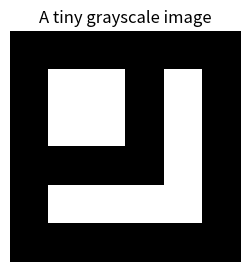
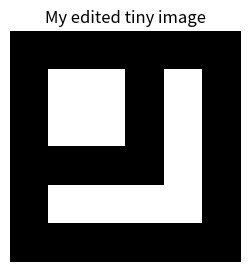
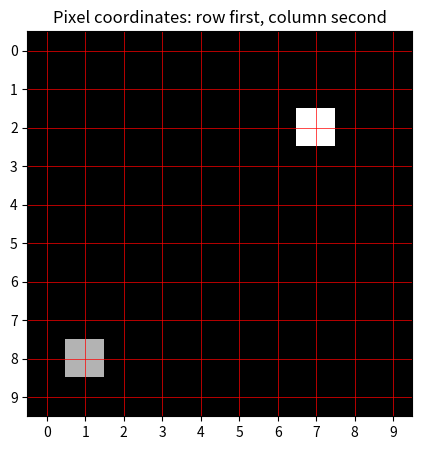
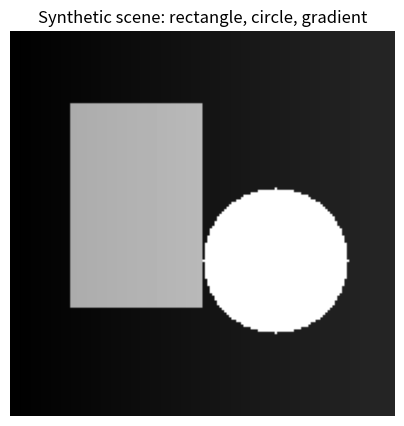
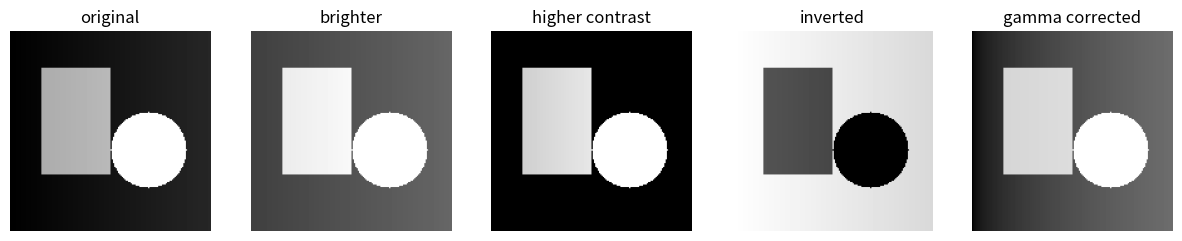
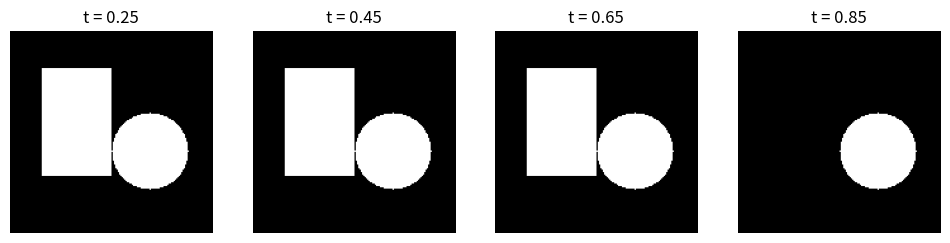
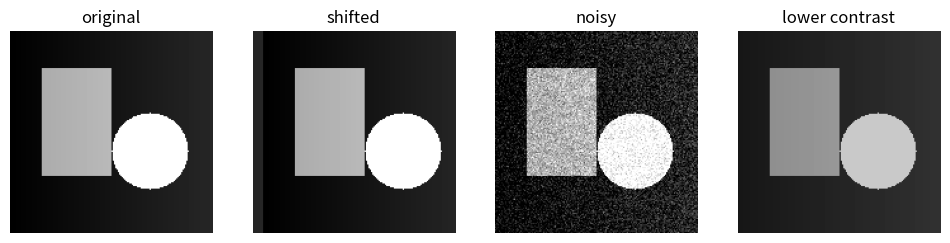
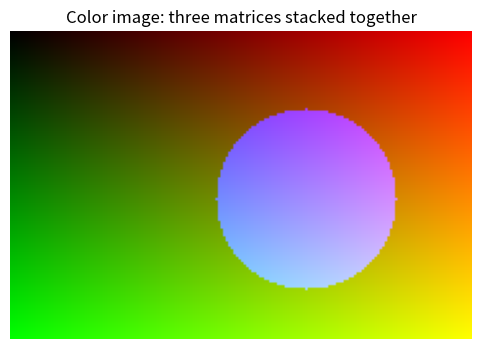
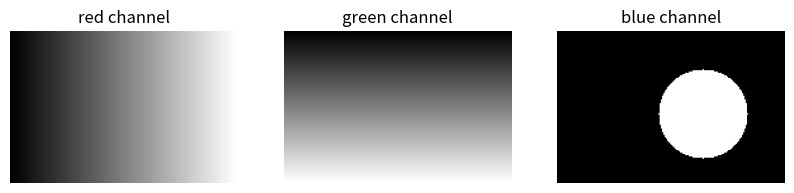
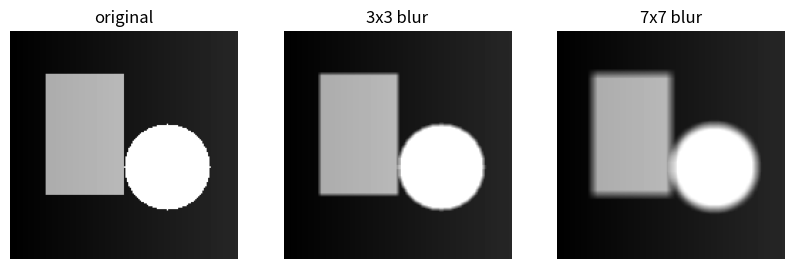
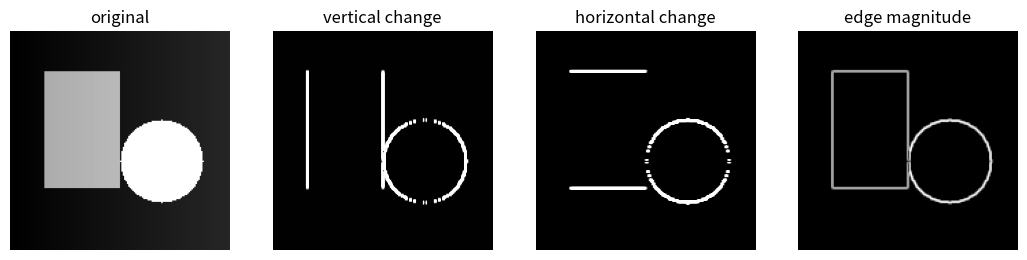
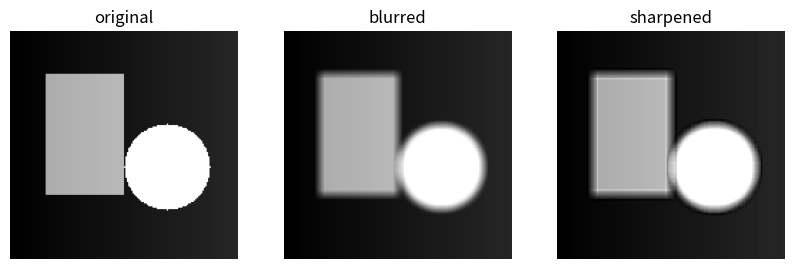
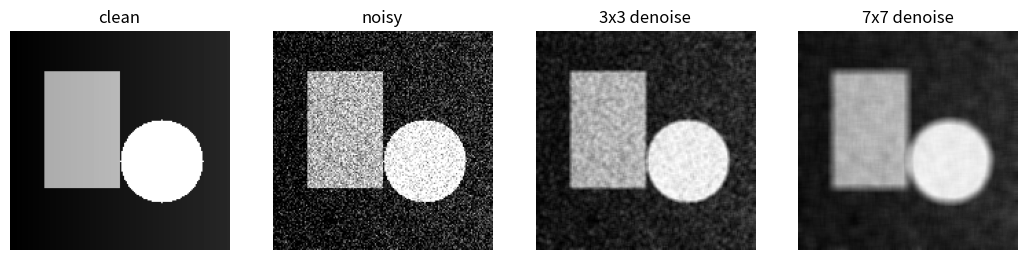
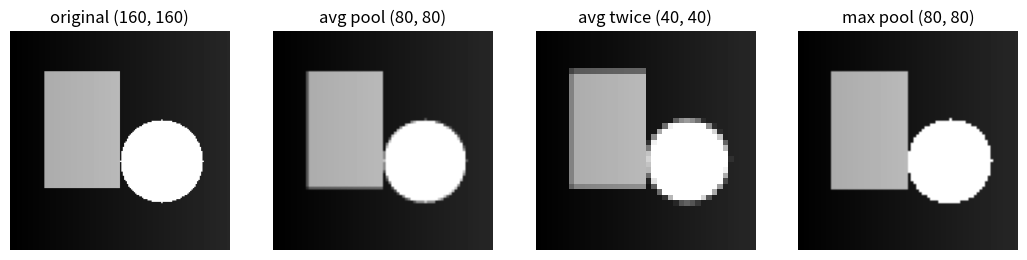
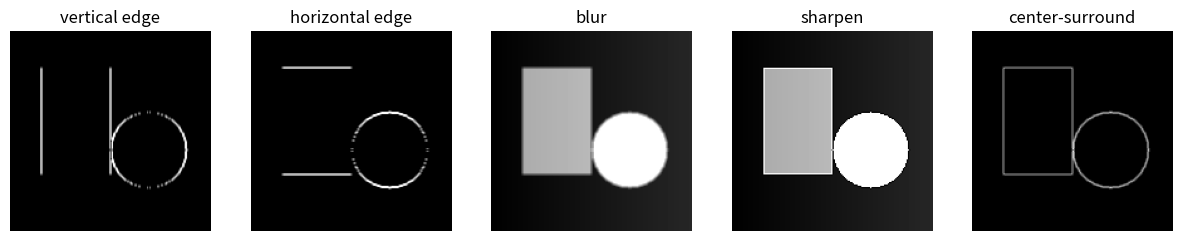
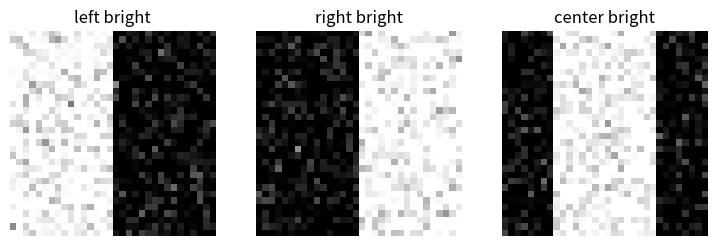

Write the Python code that produced these figures, in order.
import numpy as np
import matplotlib.pyplot as plt

rng = np.random.default_rng(21)

def show_gray(A, title="", size=4, vmin=0, vmax=1):
    plt.figure(figsize=(size, size))
    plt.imshow(A, cmap="gray", vmin=vmin, vmax=vmax)
    plt.title(title)
    plt.axis("off")
    plt.show()

def show_many(images, titles, cmap="gray", vmin=0, vmax=1, figsize=None):
    k = len(images)
    if figsize is None:
        figsize = (3.2*k, 3.2)
    fig, axes = plt.subplots(1, k, figsize=figsize)
    if k == 1:
        axes = [axes]
    for ax, img, title in zip(axes, images, titles):
        ax.imshow(img, cmap=cmap, vmin=vmin, vmax=vmax)
        ax.set_title(title)
        ax.axis("off")
    plt.show()

def clip01(A):
    return np.clip(A, 0, 1)

A = np.array([
    [0, 0, 0, 0, 0, 0],
    [0, 1, 1, 0, 1, 0],
    [0, 1, 1, 0, 1, 0],
    [0, 0, 0, 0, 1, 0],
    [0, 1, 1, 1, 1, 0],
    [0, 0, 0, 0, 0, 0]
], dtype=float)

print(A)
show_gray(A, "A tiny grayscale image", size=3)

# TODO: Create your own tiny image matrix.
my_image = A.copy()
# Example: uncomment and edit the next line
# my_image[0, :] = 1
show_gray(my_image, "My edited tiny image", size=3)

B = np.zeros((10, 10))
B[2, 7] = 1.0
B[8, 1] = 0.7

plt.figure(figsize=(5, 5))
plt.imshow(B, cmap="gray", vmin=0, vmax=1)
plt.xticks(range(10))
plt.yticks(range(10))
plt.grid(color="red", linewidth=0.5)
plt.title("Pixel coordinates: row first, column second")
plt.show()

n = 160
img = np.zeros((n, n))

# Rectangle
img[30:115, 25:80] = 0.65

# Circle
rr, cc = np.ogrid[:n, :n]
circle = (rr - 95)**2 + (cc - 110)**2 <= 30**2
img[circle] = 1.0

# Soft background gradient
x = np.linspace(0, 1, n)
img += 0.15 * x[None, :]
img = clip01(img)

show_gray(img, "Synthetic scene: rectangle, circle, gradient", size=5)
print("Image shape:", img.shape)
print("Number of pixels:", img.size)

bright = clip01(img + 0.25)
contrast = clip01(0.5 + 1.8*(img - 0.5))
inverted = 1 - img
gamma = img**0.45

show_many(
    [img, bright, contrast, inverted, gamma],
    ["original", "brighter", "higher contrast", "inverted", "gamma corrected"],
    figsize=(15, 3)
)

thresholds = [0.25, 0.45, 0.65, 0.85]
binaries = [(img >= t).astype(float) for t in thresholds]
show_many(binaries, [f"t = {t}" for t in thresholds], figsize=(12, 3))

v = img.ravel()
print("Matrix shape:", img.shape)
print("Vector shape:", v.shape)
print("First 15 entries of the flattened image:")
print(v[:15])

# Reconstruct the image from the vector
img2 = v.reshape(img.shape)
print("Reconstruction error:", np.linalg.norm(img - img2))

shifted = np.roll(img, shift=8, axis=1)
noisy = clip01(img + rng.normal(0, 0.12, img.shape))
blur_like = clip01(0.7*img + 0.3*np.mean(img))

images = [img, shifted, noisy, blur_like]
titles = ["original", "shifted", "noisy", "lower contrast"]
show_many(images, titles, figsize=(12, 3))

for title, X in zip(titles[1:], images[1:]):
    dist = np.linalg.norm(img - X)
    rel = dist / np.linalg.norm(img)
    print(f"Distance original to {title:14s}: {dist:8.3f}   relative: {rel:6.3f}")

H, W = 120, 180
color = np.zeros((H, W, 3))

# Red horizontal gradient
color[:, :, 0] = np.linspace(0, 1, W)[None, :]
# Green vertical gradient
color[:, :, 1] = np.linspace(0, 1, H)[:, None]
# Blue circular region
rr, cc = np.ogrid[:H, :W]
mask = (rr - 65)**2 + (cc - 115)**2 <= 35**2
color[mask, 2] = 1.0

plt.figure(figsize=(7, 4))
plt.imshow(color)
plt.title("Color image: three matrices stacked together")
plt.axis("off")
plt.show()

show_many([color[:,:,0], color[:,:,1], color[:,:,2]], ["red channel", "green channel", "blue channel"], figsize=(10,3))
print("Color image shape:", color.shape)

def apply_filter(A, K, padding="edge"):
    A = np.asarray(A, dtype=float)
    K = np.asarray(K, dtype=float)
    kh, kw = K.shape
    ph, pw = kh//2, kw//2
    P = np.pad(A, ((ph, ph), (pw, pw)), mode=padding)
    Y = np.zeros_like(A, dtype=float)
    for i in range(A.shape[0]):
        for j in range(A.shape[1]):
            patch = P[i:i+kh, j:j+kw]
            Y[i, j] = np.sum(patch * K)
    return Y

blur3 = np.ones((3, 3)) / 9
blur7 = np.ones((7, 7)) / 49

blurred3 = apply_filter(img, blur3)
blurred7 = apply_filter(img, blur7)
show_many([img, blurred3, blurred7], ["original", "3x3 blur", "7x7 blur"], figsize=(10,3))

Kx = np.array([[-1, 0, 1],
               [-2, 0, 2],
               [-1, 0, 1]], dtype=float)
Ky = np.array([[-1, -2, -1],
               [ 0,  0,  0],
               [ 1,  2,  1]], dtype=float)

Ex = apply_filter(img, Kx)
Ey = apply_filter(img, Ky)
Emag = np.sqrt(Ex**2 + Ey**2)
Emag = Emag / Emag.max()

show_many([img, np.abs(Ex), np.abs(Ey), Emag], ["original", "vertical change", "horizontal change", "edge magnitude"], figsize=(13,3))

sharp_kernel = np.array([[0, -1, 0],
                         [-1, 5, -1],
                         [0, -1, 0]], dtype=float)
soft = apply_filter(img, blur7)
sharp = clip01(apply_filter(soft, sharp_kernel))
show_many([img, soft, sharp], ["original", "blurred", "sharpened"], figsize=(10,3))

noisy = clip01(img + rng.normal(0, 0.18, img.shape))
den3 = apply_filter(noisy, blur3)
den7 = apply_filter(noisy, blur7)

show_many([img, noisy, den3, den7], ["clean", "noisy", "3x3 denoise", "7x7 denoise"], figsize=(13,3))

for name, X in [("noisy", noisy), ("3x3", den3), ("7x7", den7)]:
    print(f"Error for {name:5s}: {np.linalg.norm(img - X):.3f}")

def avg_pool_2x2(A):
    m, n = A.shape
    A = A[:m//2*2, :n//2*2]
    return A.reshape(m//2, 2, n//2, 2).mean(axis=(1,3))

def max_pool_2x2(A):
    m, n = A.shape
    A = A[:m//2*2, :n//2*2]
    return A.reshape(m//2, 2, n//2, 2).max(axis=(1,3))

avg1 = avg_pool_2x2(img)
avg2 = avg_pool_2x2(avg1)
max1 = max_pool_2x2(img)

show_many([img, avg1, avg2, max1], [f"original {img.shape}", f"avg pool {avg1.shape}", f"avg twice {avg2.shape}", f"max pool {max1.shape}"], figsize=(13,3))

filters = {
    "vertical edge": Kx,
    "horizontal edge": Ky,
    "blur": blur3,
    "sharpen": sharp_kernel,
    "center-surround": np.array([[-1,-1,-1],[-1,8,-1],[-1,-1,-1]], dtype=float)
}

feature_maps = []
labels = []
for name, K in filters.items():
    F = apply_filter(img, K)
    if name not in ["blur", "sharpen"]:
        F = np.abs(F)
        F = F / (F.max() + 1e-12)
    else:
        F = clip01(F)
    feature_maps.append(F)
    labels.append(name)

show_many(feature_maps, labels, figsize=(15,3))

def make_left_right_sample(kind, n=32, noise=0.15):
    X = np.zeros((n,n))
    if kind == "left":
        X[:, :n//2] = 1
    elif kind == "right":
        X[:, n//2:] = 1
    elif kind == "center":
        X[:, n//4:3*n//4] = 1
    X = clip01(X + rng.normal(0, noise, X.shape))
    return X

def lr_features(X):
    n = X.shape[1]
    return np.array([X[:, :n//2].mean(), X[:, n//2:].mean()])

samples = [make_left_right_sample("left"), make_left_right_sample("right"), make_left_right_sample("center")]
features = np.array([lr_features(X) for X in samples])
show_many(samples, ["left bright", "right bright", "center bright"], figsize=(9,3))
print("Features [left_mean, right_mean]:")
print(features)

plt.figure(figsize=(5,4))
plt.scatter(features[:,0], features[:,1], s=100)
for label, (a,b) in zip(["left", "right", "center"], features):
    plt.text(a+0.01, b+0.01, label)
plt.xlabel("left half average")
plt.ylabel("right half average")
plt.title("Images become feature vectors")
plt.grid(True, alpha=0.3)
plt.show()

U, s, Vt = np.linalg.svd(img, full_matrices=False)

def svd_reconstruct(k):
    return (U[:, :k] * s[:k]) @ Vt[:k, :]

ks = [1, 3, 8, 20, 50]
recons = [clip01(svd_reconstruct(k)) for k in ks]
show_many(recons, [f"rank {k}" for k in ks], figsize=(15,3))

energy = np.cumsum(s**2) / np.sum(s**2)
plt.figure(figsize=(6,4))
plt.plot(np.arange(1, len(s)+1), energy)
plt.xlim(1, 60)
plt.ylim(0, 1.02)
plt.xlabel("number of singular values kept")
plt.ylabel("energy captured")
plt.title("SVD energy curve")
plt.grid(True, alpha=0.3)
plt.show()

# Starter template for your project
n = 128
project = np.zeros((n,n))
project[20:95, 30:60] = 0.8
rr, cc = np.ogrid[:n, :n]
project[(rr-70)**2 + (cc-85)**2 <= 22**2] = 1.0

project_noisy = clip01(project + rng.normal(0, 0.16, project.shape))
project_denoised = apply_filter(project_noisy, np.ones((5,5))/25)
px = apply_filter(project_denoised, Kx)
py = apply_filter(project_denoised, Ky)
project_edges = np.sqrt(px**2 + py**2)
project_edges = project_edges / project_edges.max()
project_edge_mask = (project_edges > 0.25).astype(float)

show_many(
    [project, project_noisy, project_denoised, project_edges, project_edge_mask],
    ["clean", "noisy", "denoised", "edges", "edge mask"],
    figsize=(15,3)
)

print("Noisy error:", np.linalg.norm(project - project_noisy))
print("Denoised error:", np.linalg.norm(project - project_denoised))
print("Number of edge pixels:", int(project_edge_mask.sum()))
